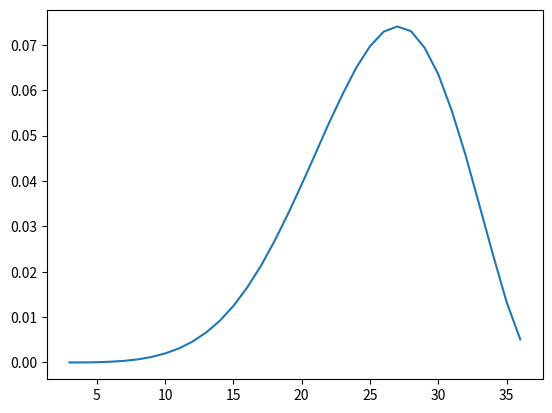

Here is the Python script that generated this plot:
import numpy as np
import scipy.special
import itertools
import matplotlib.pyplot as plt

class Roll:
    def __init__(self, dice):
        self.dice = dice

    def possible_outcomes(self):
        pass


def sum_same_dice_outcomes(dice):
    # assumes equal dice with uniform 1 step between values
    num_dice = len(dice)
    min_value = min(dice[0])
    max_value = max(dice[0])

    outcomes = [i for i in range(min_value*num_dice, max_value*num_dice+1)]
    return outcomes


def get_poss_num_for_sum(n, k, exclude_zero=True):
    '''
    get number of all possibilities to form the sum to n out of k numbers
    :param n: value of the sum
    :param k: amount of numbers to be summed
    :param exclude_zero: bool to exclude zero from the possible summands
    :return: number off possibilities to form the sum
    '''

    if exclude_zero:
        possibilities = np.math.factorial(n-1) / (np.math.factorial(k-1) * np.math.factorial(n-k))
    else:
        possibilities = np.math.factorial(n+k-1) / (np.math.factorial(k-1) * np.math.factorial(n))
    return possibilities


def n_keep_k_highest(n, k, values, probs):
    values = np.asarray(values)
    probs = np.asarray(probs)
    result = {}
    value_num = len(values)
    # sum_combination_perms = list(itertools.product(range(value_num), repeat=k))
    sum_combination_perms = list(itertools.combinations_with_replacement(range(value_num), k))

    for perm in sum_combination_perms:
        min_value = np.min(values[list(perm)])
        num_dice_equals_min = 0
        cur_sum = 0
        cur_prob = 1
        num_each_value = {}
        for i in perm:
            cur_sum += values[i]
            if values[i] == min_value:
                num_dice_equals_min += 1
            else:
                cur_prob *= probs[i]
                if values[i] in num_each_value.keys():
                    num_each_value[values[i]] += 1
                else:
                    num_each_value[values[i]] = 1

        prob_rest_dice = get_prob_smaller_than(n-k+num_dice_equals_min, values[min(perm)], values, probs, num_equal_dice=num_dice_equals_min)
        num_poss_keep_dice = 1  # scipy.special.binom(n, k-num_dice_equals_min)
        drawn = 0
        for value in num_each_value.keys():
            num_poss_keep_dice *= scipy.special.binom(n - drawn, num_each_value[value])
            drawn += num_each_value[value]
        total_prob = cur_prob * prob_rest_dice * num_poss_keep_dice
        # print(perm, values[list(perm)], cur_prob, prob_rest_dice, num_poss_keep_dice, num_each_value, num_dice_equals_min)

        if cur_sum in result.keys():
            result[cur_sum] += total_prob
        else:
            result[cur_sum] = total_prob

    return result


def get_prob_smaller_than(dice_num, value, values, probs, also_equals=True, num_equal_dice=0):
    values = np.asarray(values)
    probs = np.asarray(probs)

    value_idx = np.where(values == value)[0][0]
    if also_equals:
        value_idx += 1
    prob_lower = np.sum(probs[:value_idx])
    prob_all_lower = prob_lower ** dice_num

    if num_equal_dice > 0:
        prob_all_lower_not_equal = get_prob_smaller_than(dice_num, value, values, probs, also_equals=False)
        prob_all_lower -= prob_all_lower_not_equal
        for i in range(1, num_equal_dice):
            prob_n_i_lower = get_prob_smaller_than(dice_num-i, value, values, probs, also_equals=False)
            prob_i_equals = probs[value_idx-1] ** i
            num_poss_i_equals = scipy.special.binom(dice_num, i)
            prob_all_lower_except_i = prob_n_i_lower * prob_i_equals * num_poss_i_equals
            prob_all_lower -= prob_all_lower_except_i
            # print(dice_num, i, prob_all_lower_except_i, prob_n_i_lower, prob_i_equals, num_poss_i_equals)

    return prob_all_lower


def get_prob_smaller_min_one_equal(dice_num, x, values, probs):
    values = np.asarray(values)
    probs = np.asarray(probs)
    value_idx = np.where(values == x)[0][0]

    prob_all_smaller = get_prob_smaller_than(dice_num, x, values, probs, also_equals=True)

    # transform probs into world with no value higher than x
    values_x = values[:x+1]
    probs_x = probs[:x+1]
    probs_x = probs_x / np.sum(probs_x)

    prob_die_is_smaller = np.sum(probs[:-1])
    prob_min_one_is_equal = 1 - (prob_die_is_smaller ** dice_num)

    return prob_min_one_is_equal


values = np.array([-3, -2, -1, 0, 1, 2, 3, 4, 5, 6, 7, 8]) + 4
probs = [1/12]*12

probabilities = n_keep_k_highest(5, 3, values, probs)

mean = 0
for sum, prob in probabilities.items():
    mean += sum * prob
print(np.sum(list(probabilities.values())), mean, probabilities)

plt.plot(probabilities.keys(), probabilities.values())
plt.show()

